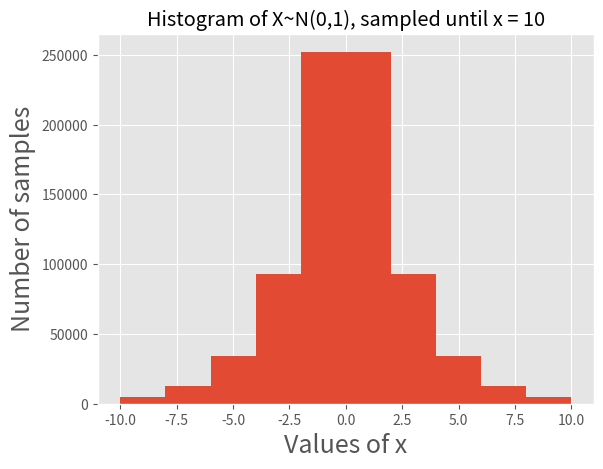

This figure's Python source:
import numpy as np
import math
import matplotlib.pyplot as plt
import seaborn as sns
import statistics
from random import *
from matplotlib import style

style.use('ggplot')

#-------------generating samples of N(0,1) with rejection sampling---------------

#range of the uniform distribution (with r=10 the error is negligible) 
r = 10

#normal pdf
f = lambda x: ((math.e)**(-x/2))/(math.sqrt(2*math.pi))

#maximum point value of N(0,1)
max_prob = 0.39894228040

#three step method (making use of the standardized normal distribution symmetry)
c = max_prob*r

#we want n_accepted_samples_exp samples
n_accepted_samples_exp = 1000000
n_samples = int(n_accepted_samples_exp*c)

accepted_samples = []

#seed(111)

for i in range(n_samples):
    sample = random() #uniform(0,1)
    sample = r*sample
    accept_unif = random()
    if accept_unif <= f(sample)/max_prob: #accepts
        pos_or_neg = random()
        if pos_or_neg < 0.5:
            sample = - sample
        accepted_samples.append(sample)

plt.hist(x=accepted_samples, density=False)
plt.ylabel("Number of samples", fontsize=18)
plt.xlabel("Values of x", fontsize=18)
plt.title("Histogram of X~N(0,1), sampled until x = "+str(r))
plt.show()